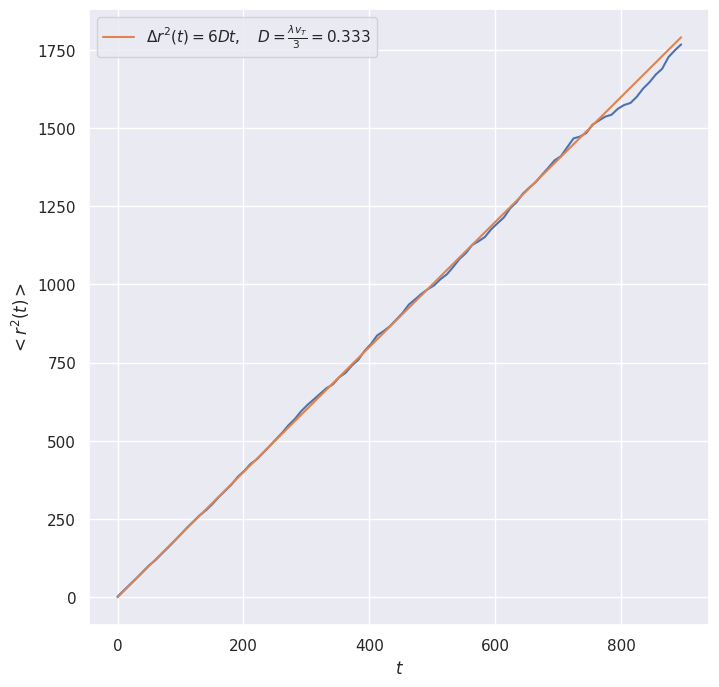

Here is the Python script that generated this plot: (Note: this script raises an exception after producing the figure.)
import matplotlib.pyplot as plt
import numpy as np
import seaborn as sns
from scipy.optimize import curve_fit
import random

## mfp: mean free path
def lk(mfp):
    rk = random.random()
    return -mfp * np.log(1 - rk)

def thetak():
    rk = random.random()
    return np.arccos(1 - 2 * rk)

def phik():
    rk = random.random()
    return 2 * np.pi * rk

def simulation(mfp=1, vel=1, tsteps=1000, eps=0.0001):
    r = [0.0, 0.0, 0.0]

    ## velocity before collision
    a0 = 1
    b0 = 0
    c0 = 0

    ## velocity after collision
    a = 0
    b = 0
    c = 0

    msd = np.zeros(tsteps)
    time = np.zeros(tsteps)

    for t in range(tsteps):
        l = lk(mfp)
        theta = thetak()
        phi = phik()

        if(abs(c - 1) < eps):
            a = np.sin(theta) * np.cos(phi)
            b = np.sin(theta) * np.sin(phi)
            c = np.cos(theta)
        else:
            mu = np.cos(theta)
            a = mu * a0 - (b0 * np.sin(phi)\
                    - a0 * c0 * np.cos(phi))\
                    * np.sqrt((1 - mu**2) / (1 - c0**2))
            b = mu * b0 + (a0 * np.sin(phi)\
                    + b0 * c0 * np.cos(phi))\
                    * np.sqrt((1 - mu**2) / (1 - c0**2))
            c = mu * c0 - (1 - c0**2) * np.cos(phi)\
                    * np.sqrt((1 - mu**2) / (1 - c0**2))

        v = [a, b, c]
        for j in range(3):
            r[j] += v[j] * l
            msd[t] += r[j]**2

        time[t] = l / vel
        if t > 0:
            time[t] += time[t - 1]

        a0, b0, c0 = a, b, c
    return msd, time

def plot(msd, totaltime, vel, mfp):
    tsteps = len(msd)
    deltaT = totaltime / tsteps

    sns.set(context='notebook', style='darkgrid')
    fig, ax = plt.subplots(figsize=(8, 8))
    
    time = np.arange(0, totaltime, deltaT)
    ax.plot(time, msd)
    D = mfp * vel / 3
    ax.plot(time, time * 6 * D,\
            label=r'$\Delta r^2(t) = 6Dt,\quad D = \frac{\lambda v_T}{3} = %.3f$'%(D))
    
    ax.set_xlabel(r'$t$')
    ax.set_ylabel(r'$<r^2(t)>$')
    
    ax.legend()
    
    fig.savefig("media/task1.pdf")
    fig.savefig("media/task1.svg")
    fig.savefig("media/task1.png", dpi=200)
    plt.show()

def average(msd, time, deltaT):
    npart = len(msd)
    tsteps = len(msd[0])
    totaltime = 1000000000

    for i in range(npart):
        totaltime = min(totaltime, time[i][tsteps - 1])

    tsteps2 = int(totaltime / deltaT)
    msdAvg = np.zeros(tsteps2)

    for i in range(npart):
        t = 0
        k = 0
        for j in range(tsteps):
            if time[i][j] > t and k < tsteps2:
                msdAvg[k] += msd[i][j]
                t += deltaT
                k += 1

    msdAvg /= npart
    return msdAvg, totaltime

tsteps = 1000
npart = 1000
eps = 0.0001
mfp = 1
vel = 1
deltaT = 10 * mfp / vel
msd = np.zeros((npart, tsteps))
time = np.zeros((npart, tsteps))

for i in range(npart):
    msd[i], time[i] = simulation(mfp, vel, tsteps, eps)

msdAvg, totaltime = average(msd, time, deltaT)

plot(msdAvg, totaltime, vel, mfp)
